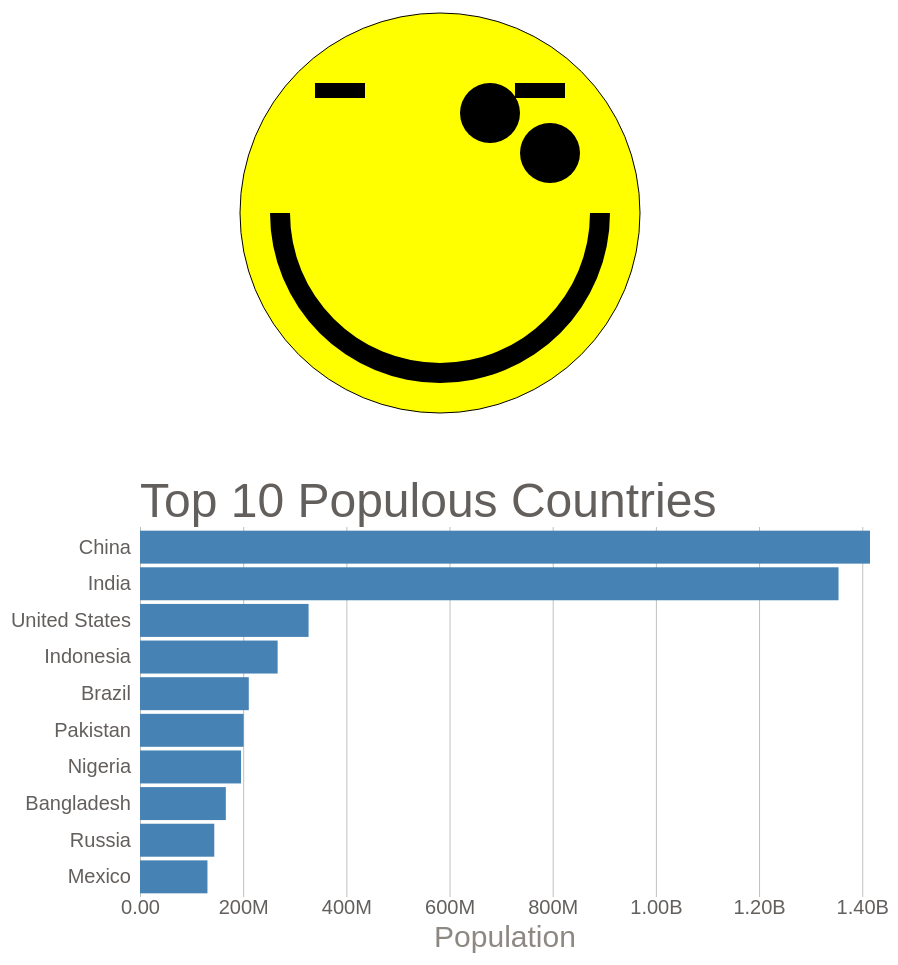
D3 v6 page, settled after 480 driven frames (8 s of simulated time); the page loaded 1 data file(s).


// ── barChart.js
const bar = d3.select('.bar-chart');

const margin = { left: 150, top: 60, right: 20, bottom: 70 };

const barWidth = +bar.attr('width') - margin.left - margin.right;
const barHeight = +bar.attr('height') - margin.top - margin.bottom;


const render = data => {
    const xValue = d => d.population;
    const yValue = d => d.country;

    const x = d3.scaleLinear()
        .domain([0, d3.max(data, xValue)])
        .range([0, barWidth]);

    const y = d3.scaleBand()
        .domain(data.map(yValue))
        .range([0, barHeight])
        .padding(.1);

    const xAxisTicksFormat = num =>
        d3.format('.3s')(num)
            .replace('G', 'B')

    const yAxis = d3.axisLeft(y);
    const xAxis = d3.axisBottom(x)
        .tickFormat(xAxisTicksFormat)
        .tickSize(-barHeight);

    const gBar = bar.append('g')
        .attr('transform', `translate(${margin.left} ${margin.top})`)

    gBar.append('g')
        .call(yAxis)
        .selectAll('.domain, .tick line')
        .remove();

   const xAxisG = gBar.append('g')
        .call(xAxis)
        .attr('transform', `translate(0, ${barHeight})`)

       xAxisG
        .select('.domain')
        .remove();



    gBar
        .selectAll('rect')
        .data(data)
        .enter()
        .append('rect')
        .attr('y', d => y(yValue(d)))
        .attr('width', d => x(xValue(d)))
        .attr('height', d => y.bandwidth())
        .attr('fill', 'steelblue');

    gBar
        .append('text')
        .attr('class', 'title')
        .attr('y', -10)
        .text('Top 10 Populous Countries')


    xAxisG.append('text')
        .attr('class', 'xaxis-label')
        .attr('y', 50)
        .attr('x', barWidth / 2)
        .attr('fill', 'black')
        .text('Population')
}


d3.csv('populationData.csv').then(data => {
    data.forEach(d => d.population = +d.population * 1000)
    render(data)
})


// ── script.js

//Smile face
const svg = d3.select('svg');

const width = +svg.attr('width');
const height = +svg.attr('height');

const g = svg.append('g')
    .attr('transform', `translate(${width/2}, ${height/2})`)

const circle = g.append('circle')
    .attr('r', 200)
    .attr('fill', 'yellow')
    .attr('stroke', 'black');

const eyeSpacing = 100;
const eyeYOffset = - 40;
const eyeRadius = 30;
const eyeBrowWidth = 50;
const eyeBrowHeight = 15;
const eyeBrowYOffset = -45;


const eyeG = g.append('g')
    .attr('transform', `translate(0, ${eyeYOffset})`);

const eyeBrowG = eyeG
    .append('g')
        .attr('transform', `translate(0, ${eyeBrowYOffset})`);

eyeBrowG
    .transition().duration(2000)
        .attr('transform', `translate(0, ${eyeBrowYOffset - 50})`)
    .transition().duration(2000)
        .attr('transform', `translate(0, ${eyeBrowYOffset})`)



const leftEye = eyeG.append('circle')
    .attr('r', eyeRadius)
    .attr('cx', - eyeSpacing )
    .attr('cy', eyeYOffset)
    .transition().duration(2000)
        .attr('cx', eyeSpacing + 10 )
        .attr('cy', eyeYOffset + 20);

const rightEye = eyeG
    .append('circle')
        .attr('r', eyeRadius)
        .attr('cx', eyeSpacing )
        .attr('cy', eyeYOffset)
    .transition().duration(2000)
        .attr('cx', eyeSpacing - 50 )
        .attr('cy', eyeYOffset - 20)


const leftEyeBrow = eyeBrowG.append('rect')
    .attr('x', -eyeSpacing - eyeBrowWidth/2)
    .attr('y', eyeBrowYOffset)
    .attr('width', eyeBrowWidth)
    .attr('height', eyeBrowHeight)

const rightEyeBrow = eyeBrowG
    .append('rect')
        .attr('x', eyeSpacing - eyeBrowWidth/2)
        .attr('y', eyeBrowYOffset)
        .attr('width', eyeBrowWidth)
        .attr('height', eyeBrowHeight)




const mouth = g.append('path')
    .attr('d', d3.arc()({
        innerRadius: 150,
        outerRadius: 170,
        startAngle: Math.PI / 2,
        endAngle: Math.PI * 3/2
    }))


### data: populationData.csv
country, population
China, 1415046
India, 1354052
United States, 326767
Indonesia, 266795
Brazil, 210868
Pakistan, 200868
Nigeria, 195875
Bangladesh, 166368
Russia, 143965
Mexico, 130759